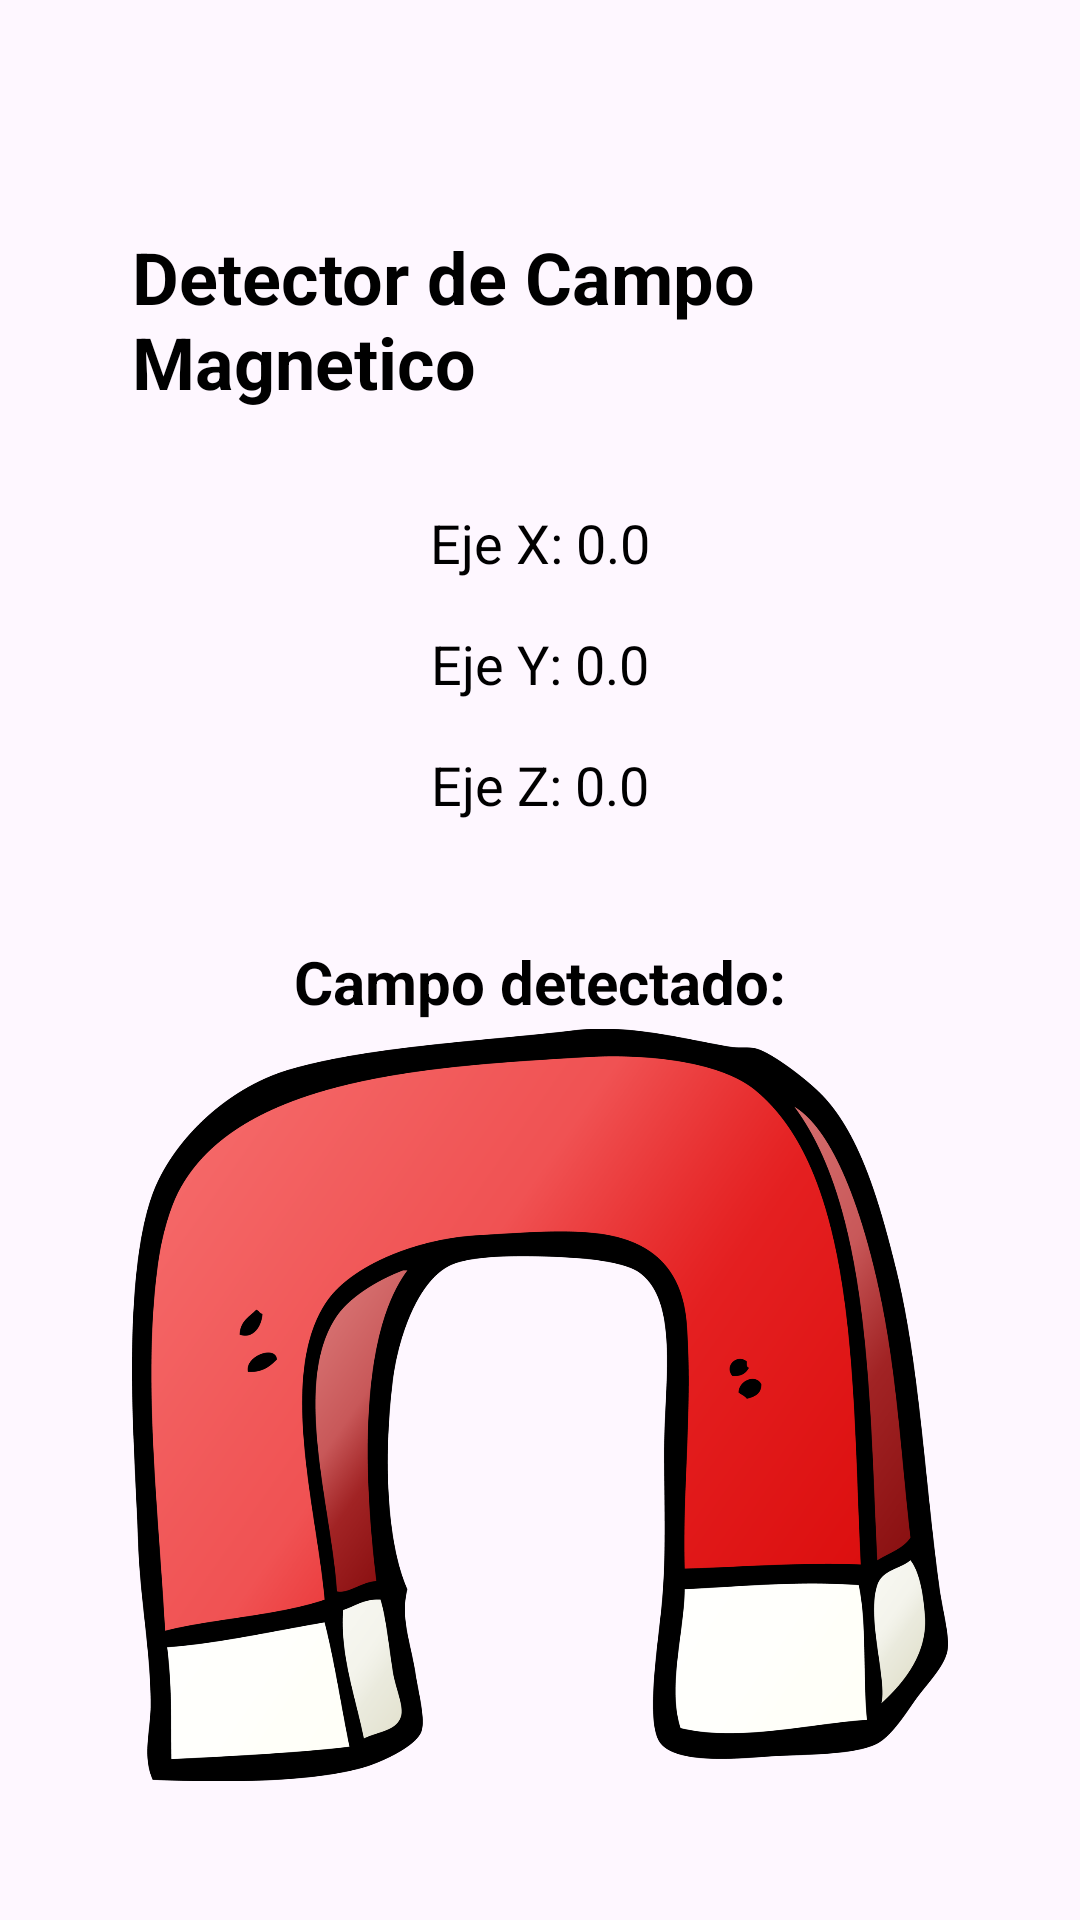

Reconstruct the res/layout file that produces this screen, plus the resources it refers to.
<!-- AndroidManifest.xml: application theme Theme.SensorEquipo5 -->
<!-- res/layout/activity_detector_metales.xml -->
<?xml version="1.0" encoding="utf-8"?>
<androidx.constraintlayout.widget.ConstraintLayout xmlns:android="http://schemas.android.com/apk/res/android"
    xmlns:app="http://schemas.android.com/apk/res-auto"
    xmlns:tools="http://schemas.android.com/tools"
    android:id="@+id/main"
    android:layout_width="match_parent"
    android:layout_height="match_parent"
    android:padding="24dp"
    tools:context=".DetectorMetalesActivity">

    <LinearLayout
        android:id="@+id/panel"
        android:layout_width="match_parent"
        android:layout_height="match_parent"
        android:padding="20dp"
        android:orientation="vertical"
        android:gravity="center"
        >

        <TextView
            android:id="@+id/tvTitulo"
            android:layout_width="wrap_content"
            android:layout_height="wrap_content"
            android:text="Detector de Campo Magnetico"
            android:textSize="24sp"
            android:textStyle="bold"
            android:textColor="@android:color/black"
            app:layout_constraintTop_toTopOf="parent"
            app:layout_constraintStart_toStartOf="parent"
            app:layout_constraintEnd_toEndOf="parent"
            android:layout_marginTop="32dp" />

        <TextView
            android:id="@+id/tvValoresX"
            android:layout_width="wrap_content"
            android:layout_height="wrap_content"
            android:text="Eje X: 0.0"
            android:textSize="18sp"
            android:textColor="@android:color/black"
            app:layout_constraintTop_toBottomOf="@id/tvTitulo"
            app:layout_constraintStart_toStartOf="parent"
            app:layout_constraintEnd_toEndOf="parent"
            android:layout_marginTop="32dp" />

        <TextView
            android:id="@+id/tvValoresY"
            android:layout_width="wrap_content"
            android:layout_height="wrap_content"
            android:text="Eje Y: 0.0"
            android:textSize="18sp"
            android:textColor="@android:color/black"
            app:layout_constraintTop_toBottomOf="@id/tvValoresX"
            app:layout_constraintStart_toStartOf="parent"
            app:layout_constraintEnd_toEndOf="parent"
            android:layout_marginTop="16dp" />

        <TextView
            android:id="@+id/tvValoresZ"
            android:layout_width="wrap_content"
            android:layout_height="wrap_content"
            android:text="Eje Z: 0.0"
            android:textSize="18sp"
            android:textColor="@android:color/black"
            app:layout_constraintTop_toBottomOf="@id/tvValoresY"
            app:layout_constraintStart_toStartOf="parent"
            app:layout_constraintEnd_toEndOf="parent"
            android:layout_marginTop="16dp" />

        <TextView
            android:id="@+id/tvEstado"
            android:layout_width="wrap_content"
            android:layout_height="wrap_content"
            android:text="Campo detectado:"
            android:textSize="20sp"
            android:textStyle="bold"
            android:textColor="@android:color/black"
            app:layout_constraintTop_toBottomOf="@id/tvValoresZ"
            app:layout_constraintStart_toStartOf="parent"
            app:layout_constraintEnd_toEndOf="parent"
            android:layout_marginTop="40dp" />

        <ImageView
            android:id="@+id/Imagen"
            android:layout_width="wrap_content"
            android:layout_height="wrap_content"
android:src="@drawable/iman"
            />

    </LinearLayout>

</androidx.constraintlayout.widget.ConstraintLayout>
<!-- resources referenced by this layout -->
<resources>
  <!-- drawable iman: png bitmap (drawable, 308884 bytes) -->
  <style name="Theme.SensorEquipo5" parent="Base.Theme.SensorEquipo5" />
  <style name="Base.Theme.SensorEquipo5" parent="Theme.Material3.DayNight.NoActionBar">
          
          
      </style>
</resources>
